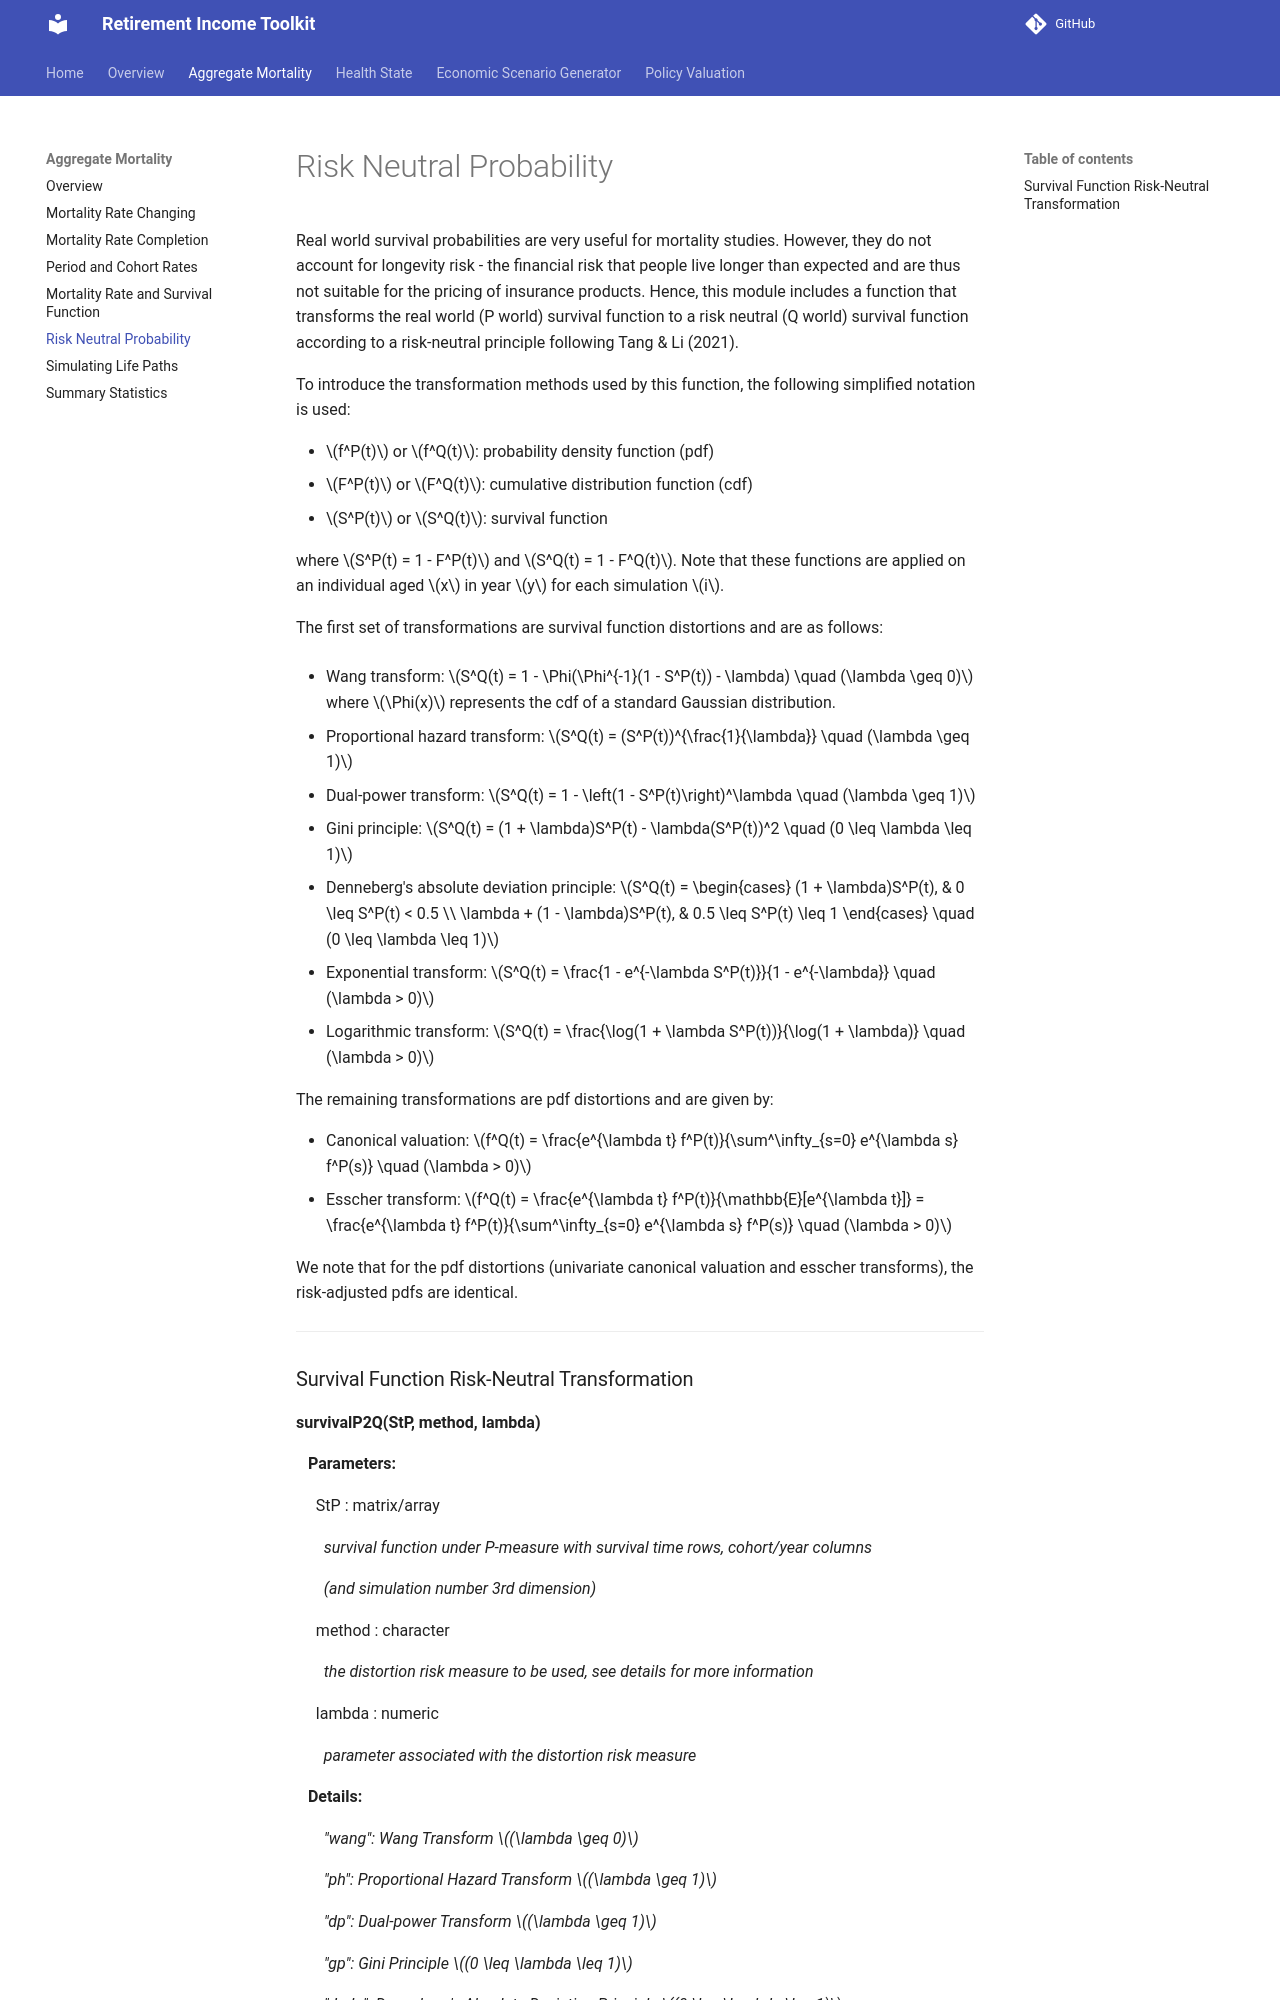

repository: RI-Toolkit/rit-docs · page: Aggregate Mortality/risk_neutral/index.html · generator: mkdocs

# Risk Neutral Probability

Real world survival probabilities are very useful for mortality studies. 
However, they do not account for longevity risk - the financial risk that people live longer 
than expected and are thus not suitable for the pricing of insurance products. Hence, 
this module includes a function that transforms the real world (P world) survival function 
to a risk neutral (Q world) survival function according to a risk-neutral principle
following Tang & Li (2021).

To introduce the transformation methods used by this function, the following simplified 
notation is used:

* $f^P(t)$ or $f^Q(t)$: probability density function (pdf)
* $F^P(t)$ or $F^Q(t)$: cumulative distribution function (cdf)
* $S^P(t)$ or $S^Q(t)$: survival function

where $S^P(t) = 1 - F^P(t)$ and $S^Q(t) = 1 - F^Q(t)$.
Note that these functions are applied on an individual aged $x$ in year $y$ for each 
simulation $i$.

The first set of transformations are survival function distortions and are as follows:

* Wang transform: $S^Q(t) = 1 - \Phi(\Phi^{-1}(1 - S^P(t)) - \lambda) \quad (\lambda \geq 0)$ 
<br> where $\Phi(x)$ represents the cdf of a standard Gaussian distribution.

* Proportional hazard transform: $S^Q(t) = (S^P(t))^{\frac{1}{\lambda}} \quad (\lambda \geq 1)$
* Dual-power transform: $S^Q(t) = 1 - \left(1 - S^P(t)\right)^\lambda \quad (\lambda \geq 1)$ 
* Gini principle: $S^Q(t) = (1 + \lambda)S^P(t) - \lambda(S^P(t))^2 \quad (0 \leq \lambda \leq 1)$ 
* Denneberg's absolute deviation principle: 
$S^Q(t) = \begin{cases}
            (1 + \lambda)S^P(t), & 0 \leq S^P(t) < 0.5 \\
            \lambda + (1 - \lambda)S^P(t), & 0.5 \leq S^P(t) \leq 1
         \end{cases}
         \quad (0 \leq \lambda \leq 1)$ 
* Exponential transform: $S^Q(t) = \frac{1 - e^{-\lambda S^P(t)}}{1 - e^{-\lambda}} \quad (\lambda > 0)$ 
* Logarithmic transform: $S^Q(t) = \frac{\log(1 + \lambda S^P(t))}{\log(1 + \lambda)} \quad (\lambda > 0)$

The remaining transformations are pdf distortions and are given by:

* Canonical valuation: $f^Q(t) = \frac{e^{\lambda t} f^P(t)}{\sum^\infty_{s=0} e^{\lambda s} f^P(s)} \quad (\lambda > 0)$
* Esscher transform: $f^Q(t) = \frac{e^{\lambda t} f^P(t)}{\mathbb{E}[e^{\lambda t}]} =
    \frac{e^{\lambda t} f^P(t)}{\sum^\infty_{s=0} e^{\lambda s} f^P(s)} \quad (\lambda > 0)$

We note that for the pdf distortions (univariate canonical valuation and esscher transforms),
the risk-adjusted pdfs are identical.

---
